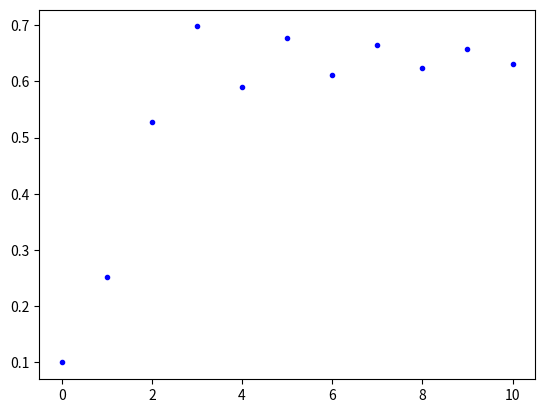

The script that saved this image:
import numpy as np
import matplotlib.pyplot as plt

#logistica discreta
def logistica():
    N=10
    x_0=0.1
    r=2.8
    puntos=[x_0]

    for i in range(N):
        x=puntos[-1]
        puntos.append(r*x*(1-x))

    plt.plot(range(N+1),puntos,'.',color='blue')
    plt.show()

# otra
def ejemplo1():
    N=8

    for ci in [1,3,5,-1,-3,-5,0]:
        puntos=[ci]    
        for i in range(N):
            x=puntos[-1]
            puntos.append(0.5*x)

        plt.plot(range(N+1),puntos,'.',label=r'$x_0=$ '+f'{ci}')
    plt.legend()
    plt.ylim((5.3,-5.3))
    plt.yticks(np.arange(-5,5.1,1))
    plt.grid()
    plt.savefig(f'graficos/PFej1.svg')


logistica()